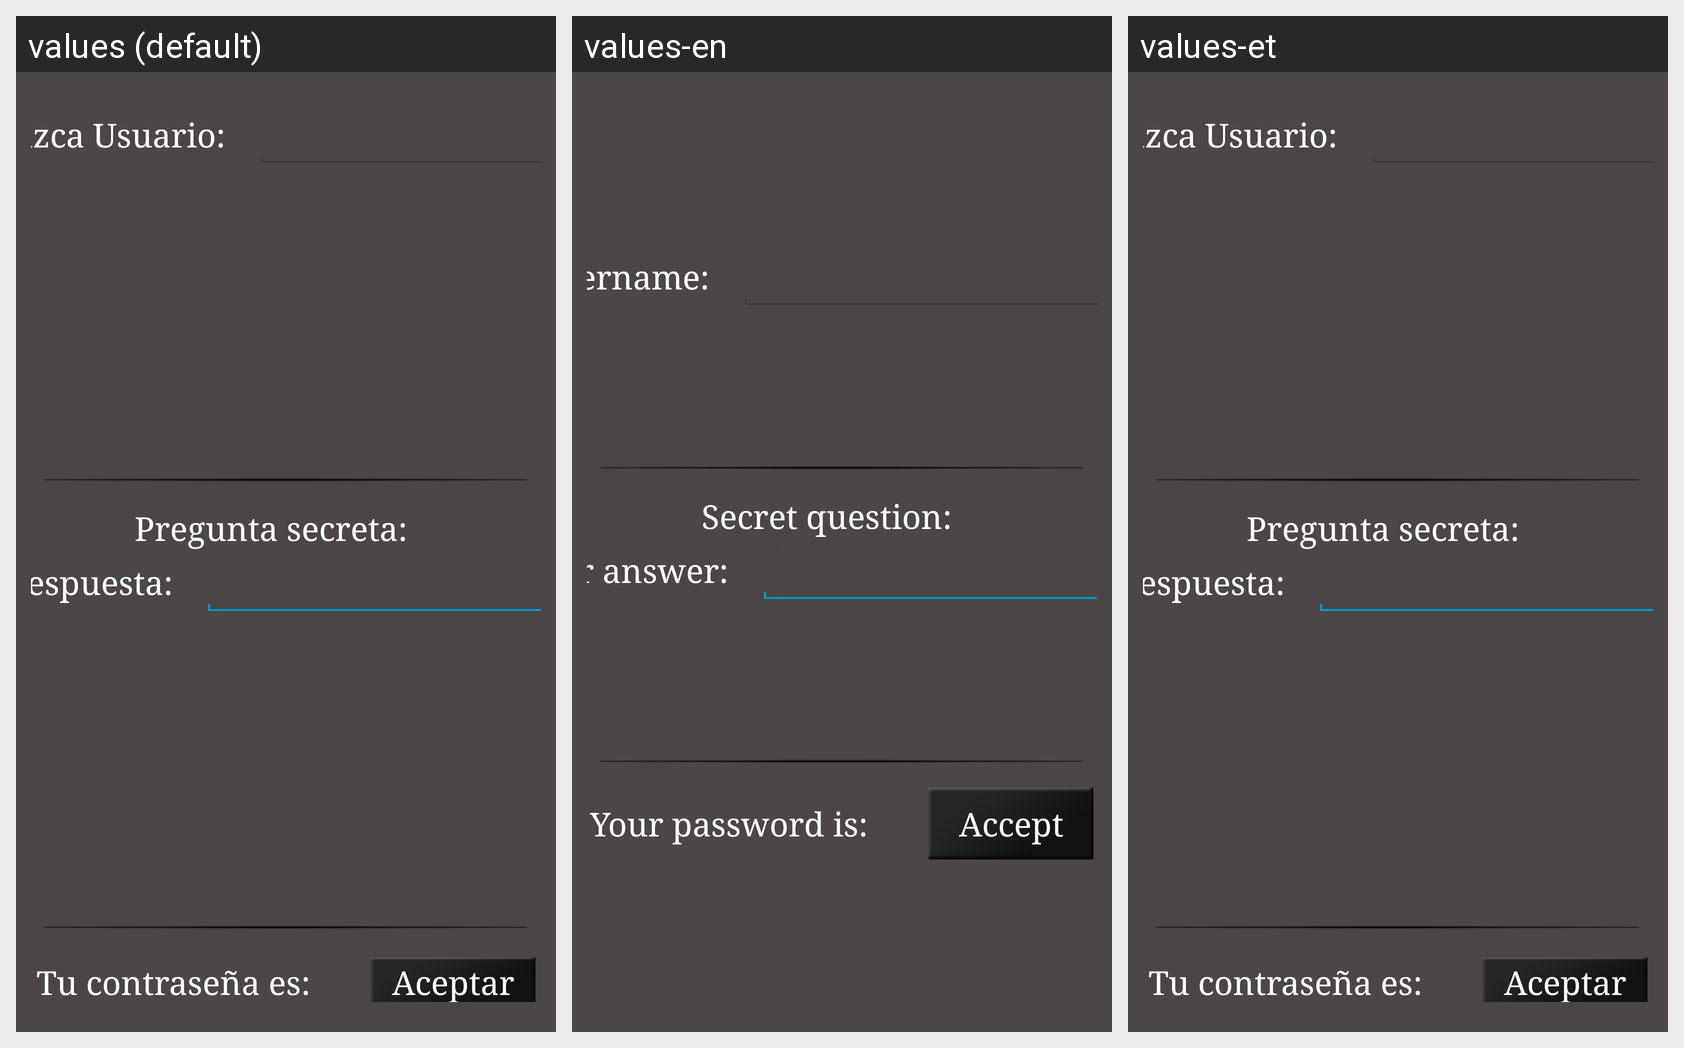

This grid shows one Android layout under several languages. Give, for every string resource on the screen, its name, the default text and each shown locale's text.
Android screen res/layout/popup_recover_password.xml rendered under 3 locales, left to right: values (default), values-en, values-et. Device: Nexus 5 (rendered at 1080×1920; each locale shown at half size, 540×960, under a caption strip naming it); theme AppTheme.
Strings drawn on this screen, with the default value and each locale's value (text and hints the layout hard-codes, and strings that could not be matched under every locale, appear in the picture but are not listed):

popup_recoverPass_lblIntroUser
  values: Introduzca Usuario:
  values-en: Username:
  values-et: Introduzca Usuario:  [not translated; the default value is used]

popup_recoverPass_lblPreguntaSecreta
  values: Pregunta secreta:
  values-en: Secret question:
  values-et: Pregunta secreta:  [not translated; the default value is used]

popup_recover_password_textview_secret_answer
  values: Su respuesta:
  values-en: Your answer:
  values-et: Su respuesta:  [not translated; the default value is used]

popup_recoverPass_lblContrasenya
  values: Tu contraseña es:
  values-en: Your password is:
  values-et: Tu contraseña es:  [not translated; the default value is used]

popup_recoverPass_lblVolver
  values: Aceptar
  values-en: Accept
  values-et: Aceptar  [not translated; the default value is used]
